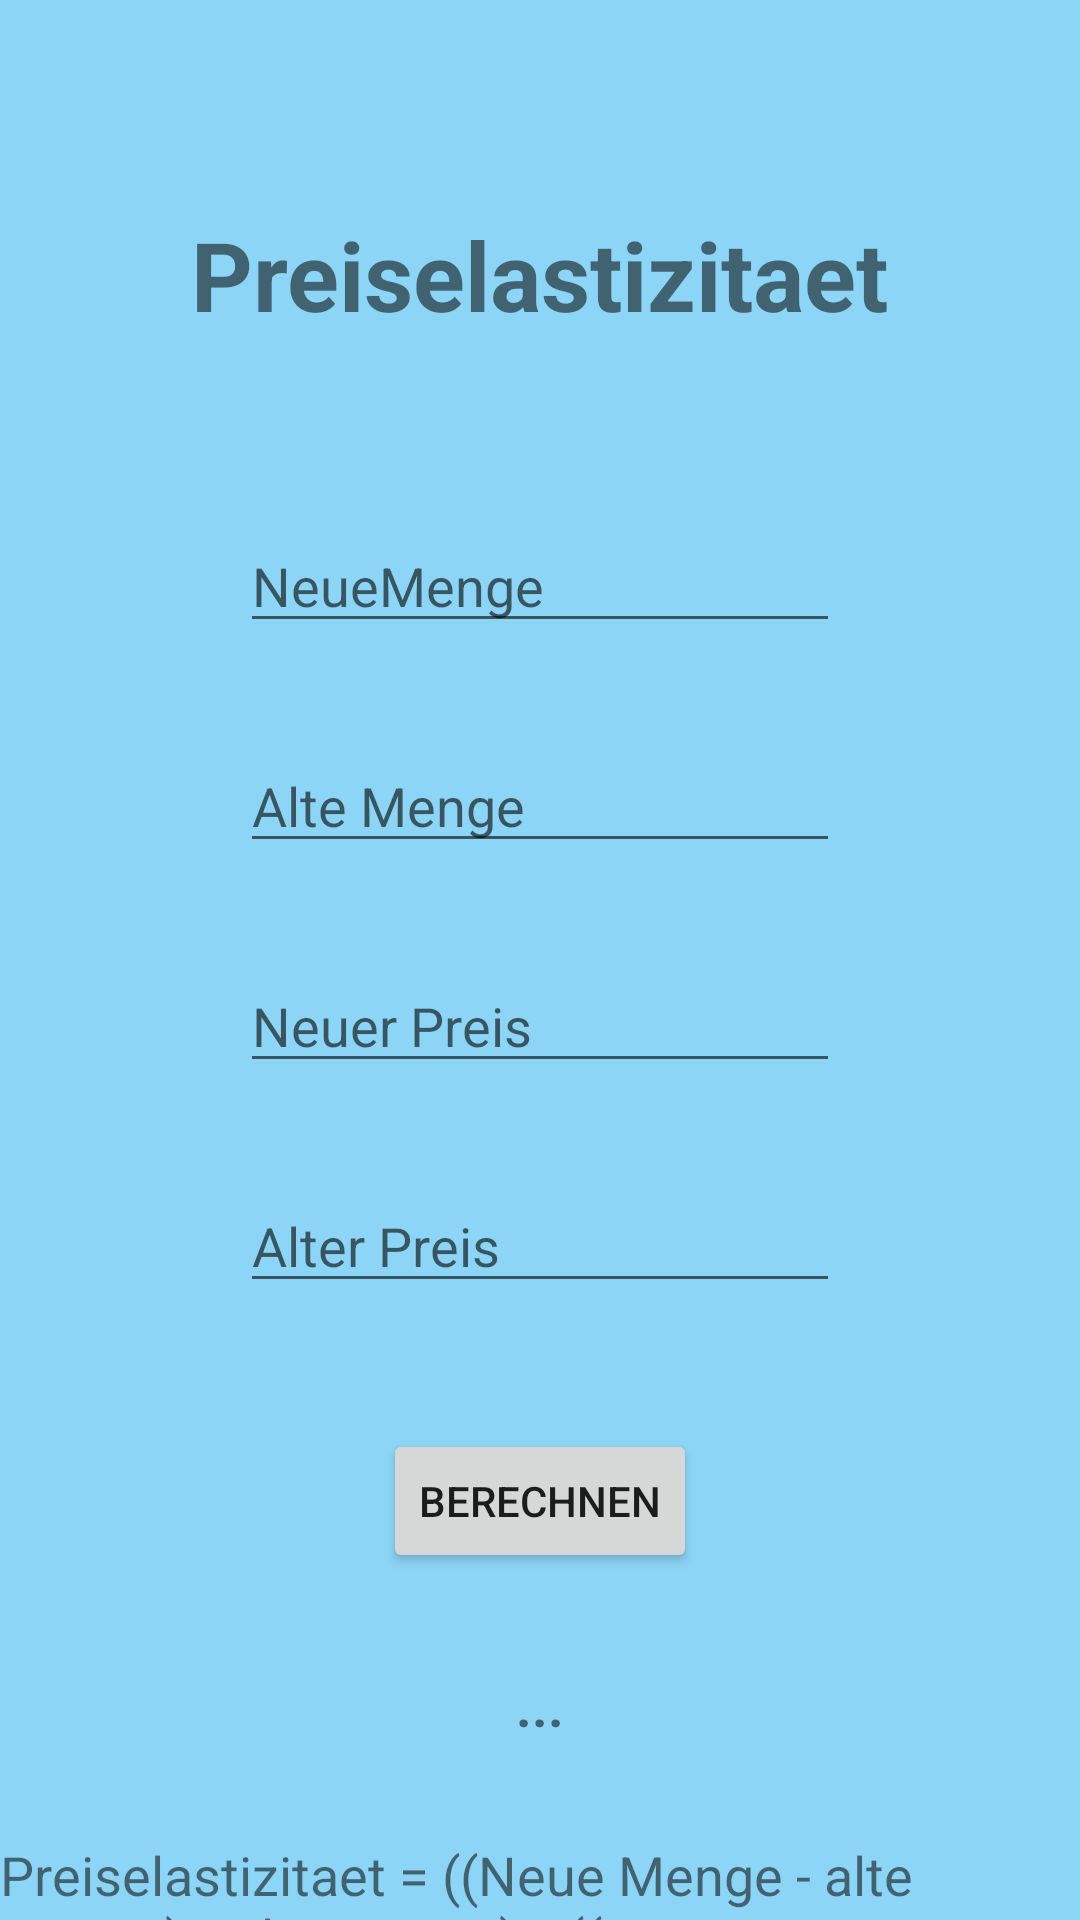

Produce the Android XML layout that renders to this screen, including the resource entries it uses.
<!-- AndroidManifest.xml: application theme Theme.AppCompat.Light.NoActionBar -->
<!-- res/layout/activity_preiselastizitaett.xml -->
<?xml version="1.0" encoding="utf-8"?>
<RelativeLayout xmlns:android="http://schemas.android.com/apk/res/android"
    android:layout_width="match_parent"
    android:layout_height="match_parent"
    android:background="#760CA9F0">

    
    <TextView
        android:id="@+id/textPreiselastizitaett"
        android:layout_width="wrap_content"
        android:layout_height="wrap_content"
        android:layout_centerHorizontal="true"
        android:layout_marginTop="70dp"
        android:text="Preiselastizitaet"
        android:textSize="32sp"
        android:textStyle="bold" />

    
    <EditText
        android:id="@+id/editNeueMenge"
        android:layout_width="200dp"
        android:layout_height="wrap_content"
        android:layout_below="@id/textPreiselastizitaett"
        android:layout_centerHorizontal="true"
        android:layout_marginTop="60dp"
        android:hint="NeueMenge" />

    
    <EditText
        android:id="@+id/editAlteMenge"
        android:layout_width="200dp"
        android:layout_height="wrap_content"
        android:layout_below="@id/editNeueMenge"
        android:layout_centerHorizontal="true"
        android:layout_marginTop="32dp"
        android:hint="Alte Menge" />

    
    <EditText
        android:id="@+id/editNeuerPreis"
        android:layout_width="200dp"
        android:layout_height="wrap_content"
        android:layout_below="@id/editAlteMenge"
        android:layout_centerHorizontal="true"
        android:layout_marginTop="32dp"
        android:hint="Neuer Preis" />

    
    <EditText
        android:id="@+id/editAlterPreis"
        android:layout_width="200dp"
        android:layout_height="wrap_content"
        android:layout_below="@id/editNeuerPreis"
        android:layout_centerHorizontal="true"
        android:layout_marginTop="32dp"
        android:hint="Alter Preis" />


    
    <Button
        android:id="@+id/buttonBerechnen"
        android:layout_width="wrap_content"
        android:layout_height="wrap_content"
        android:layout_below="@id/editAlterPreis"
        android:layout_centerHorizontal="true"
        android:layout_marginTop="42dp"
        android:text="Berechnen" />

    
    <TextView
        android:id="@+id/textAusgabe"
        android:layout_width="wrap_content"
        android:layout_height="wrap_content"
        android:layout_below="@id/buttonBerechnen"
        android:layout_centerHorizontal="true"
        android:layout_marginTop="32dp"
        android:text="..."
        android:textSize="18sp"
        android:textStyle="bold" />


    
    <TextView
        android:id="@+id/formel"
        android:layout_width="wrap_content"
        android:layout_height="wrap_content"
        android:layout_below="@id/textAusgabe"
        android:layout_centerHorizontal="true"
        android:layout_marginTop="32dp"
        android:text="Preiselastizitaet = ((Neue Menge - alte Menge) / alte Menge) / ((neuer Preis - alter Preis) / alter Preis) \n
         Die Preiselastizitaet steht dafür, wie empfindlich Kunden auf Preisschwankungen reagieren. Je staerker die Aenderung ausfaellt, desto groeßer ist die Preiselastizitaet. "
        android:textSize="18sp" />

</RelativeLayout>
<!-- resources referenced by this layout -->
<resources>

</resources>
